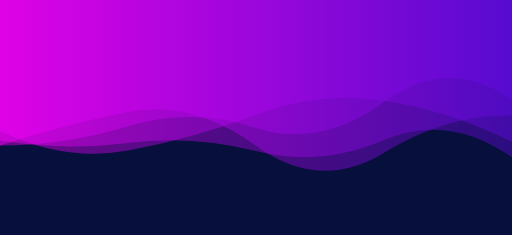
t = 0.00 s
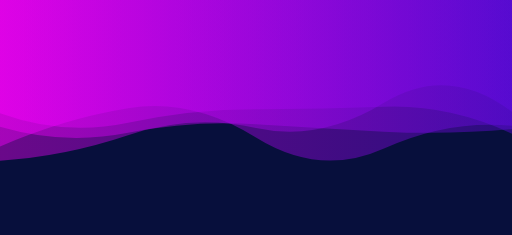
t = 1.67 s
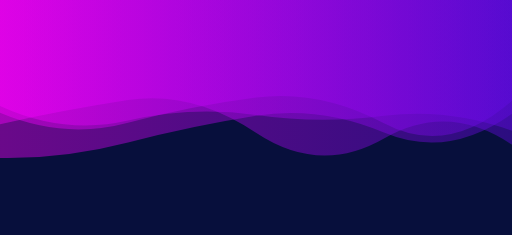
t = 3.33 s
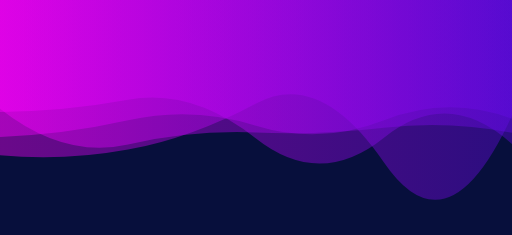
t = 5.00 s
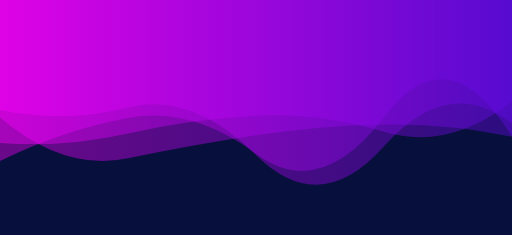
t = 6.67 s
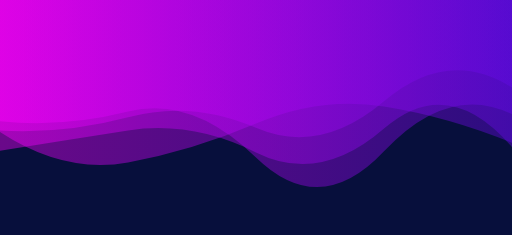
t = 8.34 s

The animated SVG that drew these frames (rendered in a browser with its animation timeline set to each time). Animation: 4 SMIL elements (animate=4); one cycle of 10.00 s, repeats indefinitely.

<?xml version="1.0" encoding="utf-8"?>
<svg xmlns="http://www.w3.org/2000/svg" xmlns:xlink="http://www.w3.org/1999/xlink" style="margin: auto; background: rgb(7, 15, 60); display: block; z-index: 1; position: relative; shape-rendering: auto;" width="1122" height="515" preserveAspectRatio="xMidYMid" viewBox="0 0 1122 515">
<g transform=""><linearGradient id="lg-0.16146169640581598" x1="0" x2="1" y1="0" y2="0">
  <stop stop-color="#ff00ff" offset="0"></stop>
  <stop stop-color="#630ae6" offset="1"></stop>
</linearGradient><path d="M 0 0 L 0 332.371 Q 140.25 305.458 280.5 283.325 T 561 334.302 T 841.5 279.522 T 1122 319.974 L 1122 0 Z" fill="url(#lg-0.16146169640581598)" opacity="0.4">
  <animate attributeName="d" dur="10s" repeatCount="indefinite" keyTimes="0;0.333;0.667;1" calcmod="spline" keySplines="0.2 0 0.2 1;0.2 0 0.2 1;0.2 0 0.2 1" begin="0s" values="M0 0L 0 308.0358458894317Q 140.25 330.9143381161723  280.5 313.1244069289524T 561 331.0712792144274T 841.5 306.9399121562587T 1122 344.67517526956385L 1122 0 Z;M0 0L 0 247.33700346170434Q 140.25 306.4998410183108  280.5 269.10705485524204T 561 213.79271873111705T 841.5 270.20270030904624T 1122 220.84904247445812L 1122 0 Z;M0 0L 0 352.66803748738636Q 140.25 284.22669258547074  280.5 258.4714590349686T 561 336.99723118005966T 841.5 256.65542593901336T 1122 299.3715866937086L 1122 0 Z;M0 0L 0 308.0358458894317Q 140.25 330.9143381161723  280.5 313.1244069289524T 561 331.0712792144274T 841.5 306.9399121562587T 1122 344.67517526956385L 1122 0 Z"></animate>
</path><path d="M 0 0 L 0 260.943 Q 140.25 280.761 280.5 244.392 T 561 347.346 T 841.5 331.391 T 1122 249.806 L 1122 0 Z" fill="url(#lg-0.16146169640581598)" opacity="0.4">
  <animate attributeName="d" dur="10s" repeatCount="indefinite" keyTimes="0;0.333;0.667;1" calcmod="spline" keySplines="0.2 0 0.2 1;0.2 0 0.2 1;0.2 0 0.2 1" begin="-2.5s" values="M0 0L 0 239.11626380069526Q 140.25 283.7033521328922  280.5 243.98220710840542T 561 357.8456543963308T 841.5 330.0609546702549T 1122 248.50255355901925L 1122 0 Z;M0 0L 0 345.3272776468465Q 140.25 269.3841126325304  280.5 245.97626018735647T 561 306.75538919660966T 841.5 336.5310658965412T 1122 254.8442117655119L 1122 0 Z;M0 0L 0 247.4697556400588Q 140.25 231.5122808900876  280.5 210.40647033837772T 561 285.4565122231034T 841.5 292.2753669035405T 1122 337.8720967302144L 1122 0 Z;M0 0L 0 239.11626380069526Q 140.25 283.7033521328922  280.5 243.98220710840542T 561 357.8456543963308T 841.5 330.0609546702549T 1122 248.50255355901925L 1122 0 Z"></animate>
</path><path d="M 0 0 L 0 288.377 Q 140.25 296.86 280.5 260.026 T 561 277.87 T 841.5 227.893 T 1122 194.464 L 1122 0 Z" fill="url(#lg-0.16146169640581598)" opacity="0.4">
  <animate attributeName="d" dur="10s" repeatCount="indefinite" keyTimes="0;0.333;0.667;1" calcmod="spline" keySplines="0.2 0 0.2 1;0.2 0 0.2 1;0.2 0 0.2 1" begin="-5s" values="M0 0L 0 340.3959174025473Q 140.25 353.6003256894743  280.5 327.879266400897T 561 226.6650662755166T 841.5 355.94515116934264T 1122 253.0547982013952L 1122 0 Z;M0 0L 0 285.9969597403873Q 140.25 294.2646552447411  280.5 256.9219094087428T 561 280.2118850817095T 841.5 222.03558518641242T 1122 191.7836555456124L 1122 0 Z;M0 0L 0 352.11693666771555Q 140.25 343.7431092157002  280.5 296.60599229745185T 561 280.42200349188795T 841.5 225.4110551282457T 1122 245.251436466574L 1122 0 Z;M0 0L 0 340.3959174025473Q 140.25 353.6003256894743  280.5 327.879266400897T 561 226.6650662755166T 841.5 355.94515116934264T 1122 253.0547982013952L 1122 0 Z"></animate>
</path><path d="M 0 0 L 0 286.415 Q 140.25 380.864 280.5 355.119 T 561 273.027 T 841.5 236.825 T 1122 311.541 L 1122 0 Z" fill="url(#lg-0.16146169640581598)" opacity="0.4">
  <animate attributeName="d" dur="10s" repeatCount="indefinite" keyTimes="0;0.333;0.667;1" calcmod="spline" keySplines="0.2 0 0.2 1;0.2 0 0.2 1;0.2 0 0.2 1" begin="-7.5s" values="M0 0L 0 228.96323718298228Q 140.25 270.39093411789185  280.5 238.26561557120186T 561 233.07440391813614T 841.5 240.99140590892333T 1122 284.03815565424554L 1122 0 Z;M0 0L 0 241.25376603063714Q 140.25 374.2494740470713  280.5 342.5417787390368T 561 309.4376397896268T 841.5 292.77819360044T 1122 292.97869060050965L 1122 0 Z;M0 0L 0 305.3225439665064Q 140.25 383.63349959314985  280.5 360.38484438178386T 561 257.78354698619046T 841.5 213.3998323203241T 1122 319.31199834470505L 1122 0 Z;M0 0L 0 228.96323718298228Q 140.25 270.39093411789185  280.5 238.26561557120186T 561 233.07440391813614T 841.5 240.99140590892333T 1122 284.03815565424554L 1122 0 Z"></animate>
</path></g>
</svg>
